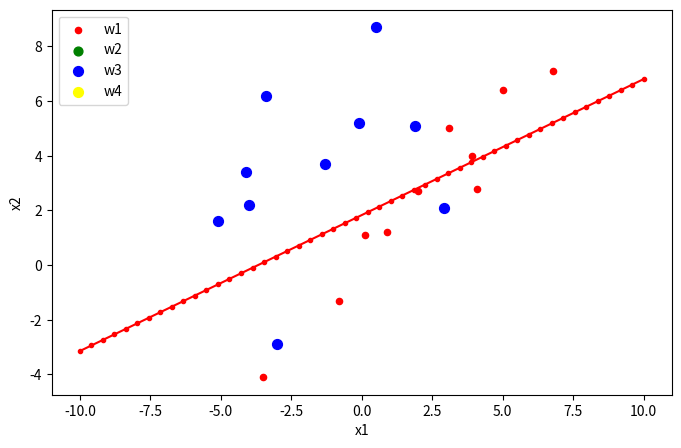

Source code (Python):
import numpy
import math
from matplotlib import pyplot as plt


class LinearDisFunc:
    def __init__(self):
        self.a = []
        self.eta = 1
        self.theta = 0

    """
    relization of the Ho Kashyap algorithm
    """

    def Ho_Kashyap_algorithm(self, train_data, a, b, eta, b_min, k_max):
        k = 0
        train_pinv = numpy.linalg.pinv(train_data)
        while k <= k_max:
            e = numpy.dot(a, numpy.transpose(train_data)) - b  # e=Ya-b
            # e = math.sqrt(numpy.inner(err_vec, err_vec))
            e_plus = (abs(e) + e) / 2
            b = b + 2 * eta * e_plus
            a = numpy.dot(b, numpy.transpose(numpy.linalg.pinv(train_data)))
            if math.sqrt(numpy.inner(e, e)) <= b_min:
                return [a, b]
            k += 1
            print("error : " + str(e))
        print("no solution found")
        return [a, b]

    """
    relization of the batch relxation with margin algorithm
    """

    def batch_relax_with_margin(self, train_dataList, a, b, eta, k_max):
        k = 0

        while k <= k_max:
            Y = []
            for sample in train_dataList:
                err = numpy.inner(a, sample) - b
                if err <= 0:
                    Y.append(sample)
            if Y.__len__() == 0:
                return a
            ak = a
            print("Y len : " + str(Y.__len__()))
            for err_sample in Y:
                y_norm = numpy.inner(err_sample, err_sample)
                err = numpy.inner(a, err_sample) - b
                ak = ak - eta * err / y_norm * err_sample
            print("a : " + str(a))
            a = ak
            k += 1

        return a

    """
    relization of the single sample relaxation with margin algorithm
    """

    def single_sample_relax_with_margin(self, train_dataList, a, b, eta, k_max):
        k = 0

        while k <= k_max:
            Y = []
            for sample in train_dataList:
                err = numpy.inner(a, sample) - b
                if err <= 0:
                    Y.append(sample)
            if Y.__len__() == 0:
                return a
            print("Y len : " + str(Y.__len__()))
            for err_sample in Y:
                y_norm = numpy.inner(err_sample, err_sample)
                err = numpy.inner(a, err_sample) - b
                a = a - eta * err / y_norm * err_sample
            print("a : " + str(a))
            k += 1
        return a

    """
    relization of the batch perception algorithm
    """

    def batch_perception(self, train_data_list, a, eta, theta):
        Y = []
        ja = theta + 1
        iter_count = 0
        while ja > theta:
            ja = 0
            iter_count += 1
            print(iter_count)
            for err in Y:
                a = a + eta * err
            Y.clear()
            for sample in train_data_list:
                g = numpy.inner(a, sample)
                if g <= 0:
                    ja = ja + abs(eta * numpy.inner(sample, sample))
                    Y.append(sample)
            print("Ja : ")
            print(ja)
        print("iterration count ： ")
        print(iter_count)
        return a

    """
    normaliza the train data and augment the train data
    """

    def norm_aug_sample(self, data_list):
        if data_list:
            norm_data = numpy.array(data_list)
            temp = norm_data[0]
            dim = len(temp)
            tag = temp[dim - 1]
            for i in range(norm_data.__len__()):
                sample = norm_data[i]
                if sample[dim - 1] != tag:
                    sample[dim - 1] = 1
                    norm_data[i] = -sample
                else:
                    sample[dim - 1] = 1
            return norm_data
        else:
            return None

    """
       train data using the  batch perception algorithm
    """

    def train_batch_perception(self, train_data_list):
        norm_data = self.norm_aug_sample(train_data_list)
        dim = norm_data[0].__len__()
        self.a = numpy.zeros(dim)
        self.a = self.batch_perception(norm_data, self.a, self.eta, self.theta)
        print(norm_data)

        ja = 0
        for sample in norm_data:
            g = self.ldf(sample)
            if g < 0:
                print(sample)
                ja += 1

        print("ja : " + str(ja))

    def ldf(self, sample):
        return numpy.inner(self.a, sample)

    """
    train data using the  Ho_Kashyap algorithm
    """

    def train_Ho_Kashyap(self, train_data_list):
        b_min = 0.5
        k_max = 1500
        eta = 0.5

        norm_data = self.norm_aug_sample(train_data_list)
        n = norm_data.__len__()
        dim = norm_data[0].__len__()

        a = numpy.ones(dim)
        b = numpy.zeros(n) + 0.1

        ret = self.Ho_Kashyap_algorithm(norm_data, a, b, eta, b_min, k_max)
        if ret:
            a = ret[0]
            self.a = a
            b = ret[1]
        print(norm_data)

        ja = 0
        for sample in norm_data:
            g = numpy.inner(a, sample) - b_min
            if g < 0:
                print(sample)
                ja += 1

        print("ja : " + str(ja))

    """
    train data using the batch relaxation with margin algorithm
    """

    def train_batch_relax_with_margin(self, train_data_list):
        b = 0.1
        eta = 0.5
        k_max = 500

        norm_data = self.norm_aug_sample(train_data_list)
        dim = norm_data[0].__len__()

        a = numpy.zeros(dim)

        self.a = self.batch_relax_with_margin(norm_data, a, b, eta, k_max)
        print(norm_data)
        print(" a : " + str(a))

        ja = 0
        for sample in norm_data:
            g = numpy.inner(a, sample) - b
            if g <= 0:
                print(sample)
                ja += 1

        print("ja : " + str(ja))

    """
    train data using the single relaxation with margin algorithm
    """

    def train_single_relax_with_margin(self, train_data_list):
        b = 0.5
        eta = 0.5
        k_max = 1000

        norm_data = self.norm_aug_sample(train_data_list)
        dim = norm_data[0].__len__()

        a = numpy.zeros(dim)

        self.a = self.single_sample_relax_with_margin(norm_data, a, b, eta, k_max)
        print(norm_data)
        print(" a : " + str(a))

        ja = 0
        for sample in norm_data:
            g = numpy.inner(a, sample) - b
            if g <= 0:
                print(sample)
                ja += 1

        print("ja : " + str(ja))


'''
:param data: train data
:param a: the augmented linear function
this function is used to plot the train data and the trained linear function
'''


def plot_figure(data, a):
    plt.figure(figsize=(8, 5), dpi=80)
    axes = plt.subplot(111)
    # 将三类数据分别取出来
    # x轴代表飞行的里程数
    # y轴代表玩视频游戏的百分比
    type1_x = []
    type1_y = []
    type2_x = []
    type2_y = []
    type3_x = []
    type3_y = []
    type4_x = []
    type4_y = []

    x = numpy.linspace(-10.0, 10.0)
    y = -(a[2] + x * a[0]) / a[1]
    plt.plot(x, y, 'r.-')

    for i in range(len(data)):
        if data[i][2] == 1:  # w1
            type1_x.append(data[i][0])
            type1_y.append(data[i][1])

        if data[i][2] == 2:  # w2
            type2_x.append(data[i][0])
            type2_y.append(data[i][1])

        if data[i][2] == 3:  # w3
            type3_x.append(data[i][0])
            type3_y.append(data[i][1])

        if data[i][2] == 4:  # w4
            type4_x.append(data[i][0])
            type4_y.append(data[i][1])

    type1 = axes.scatter(type1_x, type1_y, s=20, c='red')
    type2 = axes.scatter(type2_x, type2_y, s=40, c='green')
    type3 = axes.scatter(type3_x, type3_y, s=50, c='blue')
    type4 = axes.scatter(type4_x, type4_y, s=50, c='yellow')
    plt.xlabel('x1')
    plt.ylabel('x2')
    axes.legend((type1, type2, type3, type4), ("w1", "w2", "w3", "w4"), loc=2)

    plt.show()


if __name__ == '__main__':
    # train data
    w1 = [[0.1, 1.1, 1], [6.8, 7.1, 1], [-3.5, -4.1, 1], [2.0, 2.7, 1], [4.1, 2.8, 1], [3.1, 5.0, 1], [-0.8, -1.3, 1],
          [0.9, 1.2, 1], [5.0, 6.4, 1], [3.9, 4.0, 1]]
    w2 = [[7.1, 4.2, 2], [-1.4, -4.3, 2], [4.5, 0.0, 2], [6.3, 1.6, 2], [4.2, 1.9, 2], [1.4, -3.2, 2], [2.4, -4.0, 2],
          [2.5, -6.1, 2], [8.4, 3.7, 2], [4.1, -2.2, 2]]
    w3 = [[-3.0, -2.9, 3], [0.5, 8.7, 3], [2.9, 2.1, 3], [-0.1, 5.2, 3], [-4.0, 2.2, 3], [-1.3, 3.7, 3], [-3.4, 6.2, 3],
          [-4.1, 3.4, 3], [-5.1, 1.6, 3], [1.9, 5.1, 3]]
    w4 = [[-2.0, -8.4, 4], [-8.9, 0.2, 4], [-4.2, -7.7, 4], [-8.5, -3.2, 4], [-6.7, -4.0, 4], [-0.5, -9.2, 4],
          [-5.3, -6.7, 4], [-8.7, -6.4, 4], [-7.1, -9.7, 4], [-8.0, -6.3, 4]]

    data = w1 + w3
    a = [1, 1, 1]
    ldf = LinearDisFunc()
    # ldf.train_Ho_Kashyap(data)
    # ldf.train_batch_relax_with_margin(data)
    ldf.train_single_relax_with_margin(data)
    print("aT : ")
    print(ldf.a)
    plot_figure(data, ldf.a)
